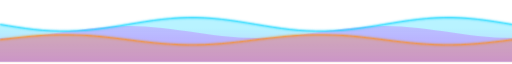
t = 0.00 s
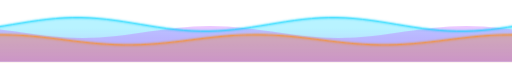
t = 4.50 s
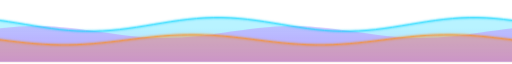
t = 9.00 s

The animated SVG that drew these frames (rendered in a browser with its animation timeline set to each time). Animation: 1 CSS @keyframes rule; frames cover the first 9.00 s, repeats indefinitely.

<svg xmlns="http://www.w3.org/2000/svg" width="1200" height="140" viewBox="0 0 1200 140" role="img"><title>Neon wave footer</title><style><![CDATA[.w1{animation:flow 10s linear infinite}.w2{animation:flow 14s linear infinite reverse}.w3{animation:flow 18s linear infinite}@keyframes flow{from{transform:translateX(0)}to{transform:translateX(-600px)}}@media (prefers-reduced-motion:reduce){*{animation:none!important}}]]></style><defs><linearGradient id="fade" x1="0" y1="0" x2="0" y2="1"><stop offset="0" stop-color="#c04bff" stop-opacity=".0"/><stop offset="1" stop-color="#c04bff" stop-opacity=".25"/></linearGradient><filter id="gl" x="-5%" y="-50%" width="110%" height="200%"><feGaussianBlur stdDeviation="3" result="b"/><feMerge><feMergeNode in="b"/><feMergeNode in="SourceGraphic"/></feMerge></filter></defs><path class="w1" d="M0 52L20 55.3L40 58.5L60 61.4L80 63.9L100 65.9L120 67.2L140 67.9L160 67.9L180 67.2L200 65.9L220 63.9L240 61.4L260 58.5L280 55.3L300 52L320 48.7L340 45.5L360 42.6L380 40.1L400 38.1L420 36.8L440 36.1L460 36.1L480 36.8L500 38.1L520 40.1L540 42.6L560 45.5L580 48.7L600 52L620 55.3L640 58.5L660 61.4L680 63.9L700 65.9L720 67.2L740 67.9L760 67.9L780 67.2L800 65.9L820 63.9L840 61.4L860 58.5L880 55.3L900 52L920 48.7L940 45.5L960 42.6L980 40.1L1000 38.1L1020 36.8L1040 36.1L1060 36.1L1080 36.8L1100 38.1L1120 40.1L1140 42.6L1160 45.5L1180 48.7L1200 52L1220 55.3L1240 58.5L1260 61.4L1280 63.9L1300 65.9L1320 67.2L1340 67.9L1360 67.9L1380 67.2L1400 65.9L1420 63.9L1440 61.4L1460 58.5L1480 55.3L1500 52L1520 48.7L1540 45.5L1560 42.6L1580 40.1L1600 38.1L1620 36.8L1640 36.1L1660 36.1L1680 36.8L1700 38.1L1720 40.1L1740 42.6L1760 45.5L1780 48.7L1800 52L1800 140L0 140Z" fill="#00d4ff" fill-opacity=".28"/><path class="w2" d="M0 84L20 83.7L40 82.8L60 81.3L80 79.4L100 77L120 74.3L140 71.5L160 68.5L180 65.7L200 63L220 60.6L240 58.7L260 57.2L280 56.3L300 56L320 56.3L340 57.2L360 58.7L380 60.6L400 63L420 65.7L440 68.5L460 71.5L480 74.3L500 77L520 79.4L540 81.3L560 82.8L580 83.7L600 84L620 83.7L640 82.8L660 81.3L680 79.4L700 77L720 74.3L740 71.5L760 68.5L780 65.7L800 63L820 60.6L840 58.7L860 57.2L880 56.3L900 56L920 56.3L940 57.2L960 58.7L980 60.6L1000 63L1020 65.7L1040 68.5L1060 71.5L1080 74.3L1100 77L1120 79.4L1140 81.3L1160 82.8L1180 83.7L1200 84L1220 83.7L1240 82.8L1260 81.3L1280 79.4L1300 77L1320 74.3L1340 71.5L1360 68.5L1380 65.7L1400 63L1420 60.6L1440 58.7L1460 57.2L1480 56.3L1500 56L1520 56.3L1540 57.2L1560 58.7L1580 60.6L1600 63L1620 65.7L1640 68.5L1660 71.5L1680 74.3L1700 77L1720 79.4L1740 81.3L1760 82.8L1780 83.7L1800 84L1800 140L0 140Z" fill="#c04bff" fill-opacity=".3"/><path class="w3" d="M0 88L20 85.5L40 83.1L60 80.9L80 79.1L100 77.6L120 76.6L140 76.1L160 76.1L180 76.6L200 77.6L220 79.1L240 80.9L260 83.1L280 85.5L300 88L320 90.5L340 92.9L360 95.1L380 96.9L400 98.4L420 99.4L440 99.9L460 99.9L480 99.4L500 98.4L520 96.9L540 95.1L560 92.9L580 90.5L600 88L620 85.5L640 83.1L660 80.9L680 79.1L700 77.6L720 76.6L740 76.1L760 76.1L780 76.6L800 77.6L820 79.1L840 80.9L860 83.1L880 85.5L900 88L920 90.5L940 92.9L960 95.1L980 96.9L1000 98.4L1020 99.4L1040 99.9L1060 99.9L1080 99.4L1100 98.4L1120 96.9L1140 95.1L1160 92.9L1180 90.5L1200 88L1220 85.5L1240 83.1L1260 80.9L1280 79.1L1300 77.6L1320 76.6L1340 76.1L1360 76.1L1380 76.6L1400 77.6L1420 79.1L1440 80.9L1460 83.1L1480 85.5L1500 88L1520 90.5L1540 92.9L1560 95.1L1580 96.9L1600 98.4L1620 99.4L1640 99.9L1660 99.9L1680 99.4L1700 98.4L1720 96.9L1740 95.1L1760 92.9L1780 90.5L1800 88L1800 140L0 140Z" fill="#ff8c1a" fill-opacity=".32"/><rect y="60" width="1200" height="80" fill="url(#fade)"/><g filter="url(#gl)" fill="none" stroke-width="2"><path class="w1" d="M0 52L20 55.3L40 58.5L60 61.4L80 63.9L100 65.9L120 67.2L140 67.9L160 67.9L180 67.2L200 65.9L220 63.9L240 61.4L260 58.5L280 55.3L300 52L320 48.7L340 45.5L360 42.6L380 40.1L400 38.1L420 36.8L440 36.1L460 36.1L480 36.8L500 38.1L520 40.1L540 42.6L560 45.5L580 48.7L600 52L620 55.3L640 58.5L660 61.4L680 63.9L700 65.9L720 67.2L740 67.9L760 67.9L780 67.2L800 65.9L820 63.9L840 61.4L860 58.5L880 55.3L900 52L920 48.7L940 45.5L960 42.6L980 40.1L1000 38.1L1020 36.8L1040 36.1L1060 36.1L1080 36.8L1100 38.1L1120 40.1L1140 42.6L1160 45.5L1180 48.7L1200 52L1220 55.3L1240 58.5L1260 61.4L1280 63.9L1300 65.9L1320 67.2L1340 67.9L1360 67.9L1380 67.2L1400 65.9L1420 63.9L1440 61.4L1460 58.5L1480 55.3L1500 52L1520 48.7L1540 45.5L1560 42.6L1580 40.1L1600 38.1L1620 36.8L1640 36.1L1660 36.1L1680 36.8L1700 38.1L1720 40.1L1740 42.6L1760 45.5L1780 48.7L1800 52" stroke="#00d4ff"/><path class="w3" d="M0 88L20 85.5L40 83.1L60 80.9L80 79.1L100 77.6L120 76.6L140 76.1L160 76.1L180 76.6L200 77.6L220 79.1L240 80.9L260 83.1L280 85.5L300 88L320 90.5L340 92.9L360 95.1L380 96.9L400 98.4L420 99.4L440 99.9L460 99.9L480 99.4L500 98.4L520 96.9L540 95.1L560 92.9L580 90.5L600 88L620 85.5L640 83.1L660 80.9L680 79.1L700 77.6L720 76.6L740 76.1L760 76.1L780 76.6L800 77.6L820 79.1L840 80.9L860 83.1L880 85.5L900 88L920 90.5L940 92.9L960 95.1L980 96.9L1000 98.4L1020 99.4L1040 99.9L1060 99.9L1080 99.4L1100 98.4L1120 96.9L1140 95.1L1160 92.9L1180 90.5L1200 88L1220 85.5L1240 83.1L1260 80.9L1280 79.1L1300 77.6L1320 76.6L1340 76.1L1360 76.1L1380 76.6L1400 77.6L1420 79.1L1440 80.9L1460 83.1L1480 85.5L1500 88L1520 90.5L1540 92.9L1560 95.1L1580 96.9L1600 98.4L1620 99.4L1640 99.9L1660 99.9L1680 99.4L1700 98.4L1720 96.9L1740 95.1L1760 92.9L1780 90.5L1800 88" stroke="#ff8c1a"/></g></svg>
